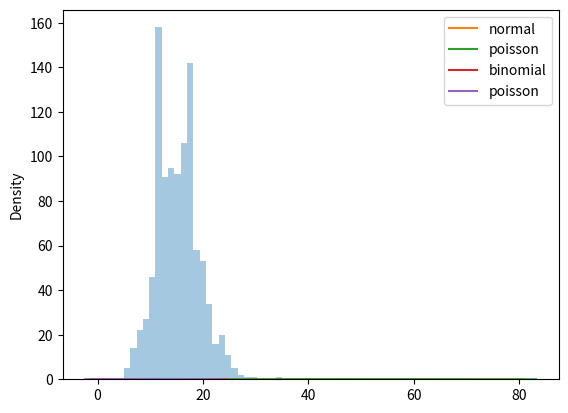

Source code (Python):
# poisson distribution is a Discrete distribution

# It estimates how many times an event can happen in a specified time.

# lam - rate or known number of occurances
# size - The shape of the returned array

import numpy as np

poisson_numbers = np.random.poisson(lam=2, size=10)

print(poisson_numbers)
print('------------------------------------')

#Visualization of Poisson Distribution

import matplotlib.pyplot as plt
import seaborn as sns

poisson_numbers = np.random.poisson(lam=15, size=1000)

sns.distplot(poisson_numbers, kde=False)

plt.show()

print('---------------------------------------')

# Difference between Normal and Poisson Distribution

normal_numbers = np.random.normal(loc=50, scale=7, size=1000)
poisson_numbers = np.random.poisson(lam=50, size=1000)

sns.distplot(normal_numbers, hist=False, label='normal')
sns.distplot(poisson_numbers, hist=False, label='poisson')

plt.legend()
plt.show()

print('------------------------------------------------')

# Difference between Poisson and Binomial Distribution

binomial_numbers = np.random.binomial(n=1000, p=0.01, size=1000)
poisson_numbers = np.random.poisson(lam=10, size=1000)

sns.distplot(binomial_numbers, hist=False, label='binomial')
sns.distplot(poisson_numbers, hist=False, label='poisson')

plt.legend()
plt.show()

print('------------------------------------------------')